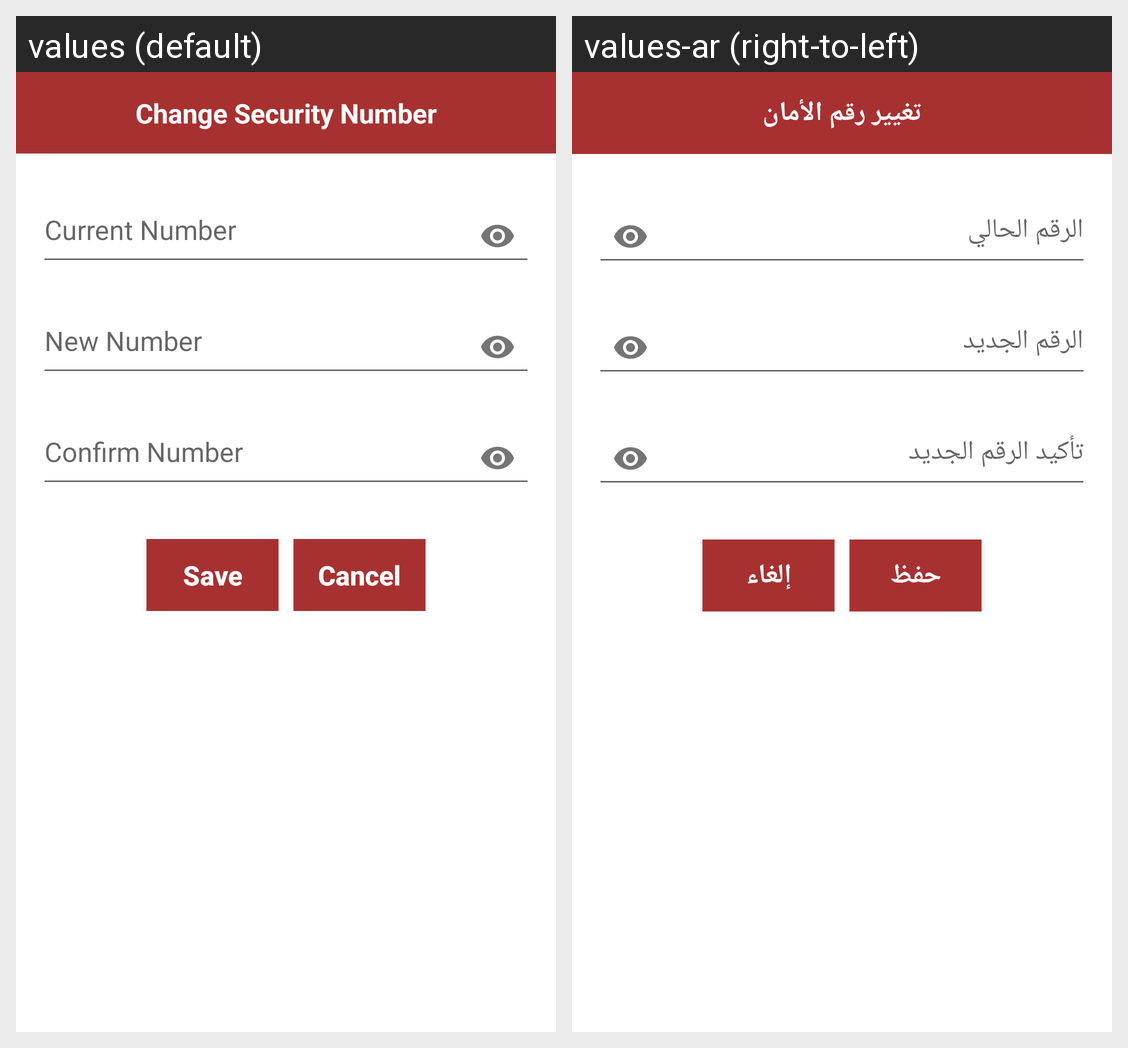

The same Android screen rendered under two of its app's locales, left to right. List the strings drawn on it with the default value and each locale's translation.
Android screen res/layout/change_password_dialog.xml rendered under 2 locales, left to right: values (default), values-ar (right-to-left). Device: Nexus 5 (rendered at 1080×1920; each locale shown at half size, 540×960, under a caption strip naming it); theme AppTheme.
Strings drawn on this screen, with the default value and each locale's value (text and hints the layout hard-codes, and strings that could not be matched under every locale, appear in the picture but are not listed):

change_security_num
  values: Change Security Number
  values-ar: تغيير رقم الأمان

current_num
  values: Current Number
  values-ar: الرقم الحالي

new_number
  values: New Number
  values-ar: الرقم الجديد

confirm_number
  values: Confirm Number
  values-ar: تأكيد الرقم الجديد

save
  values: Save
  values-ar: حفظ

cancel
  values: Cancel
  values-ar: إلغاء
